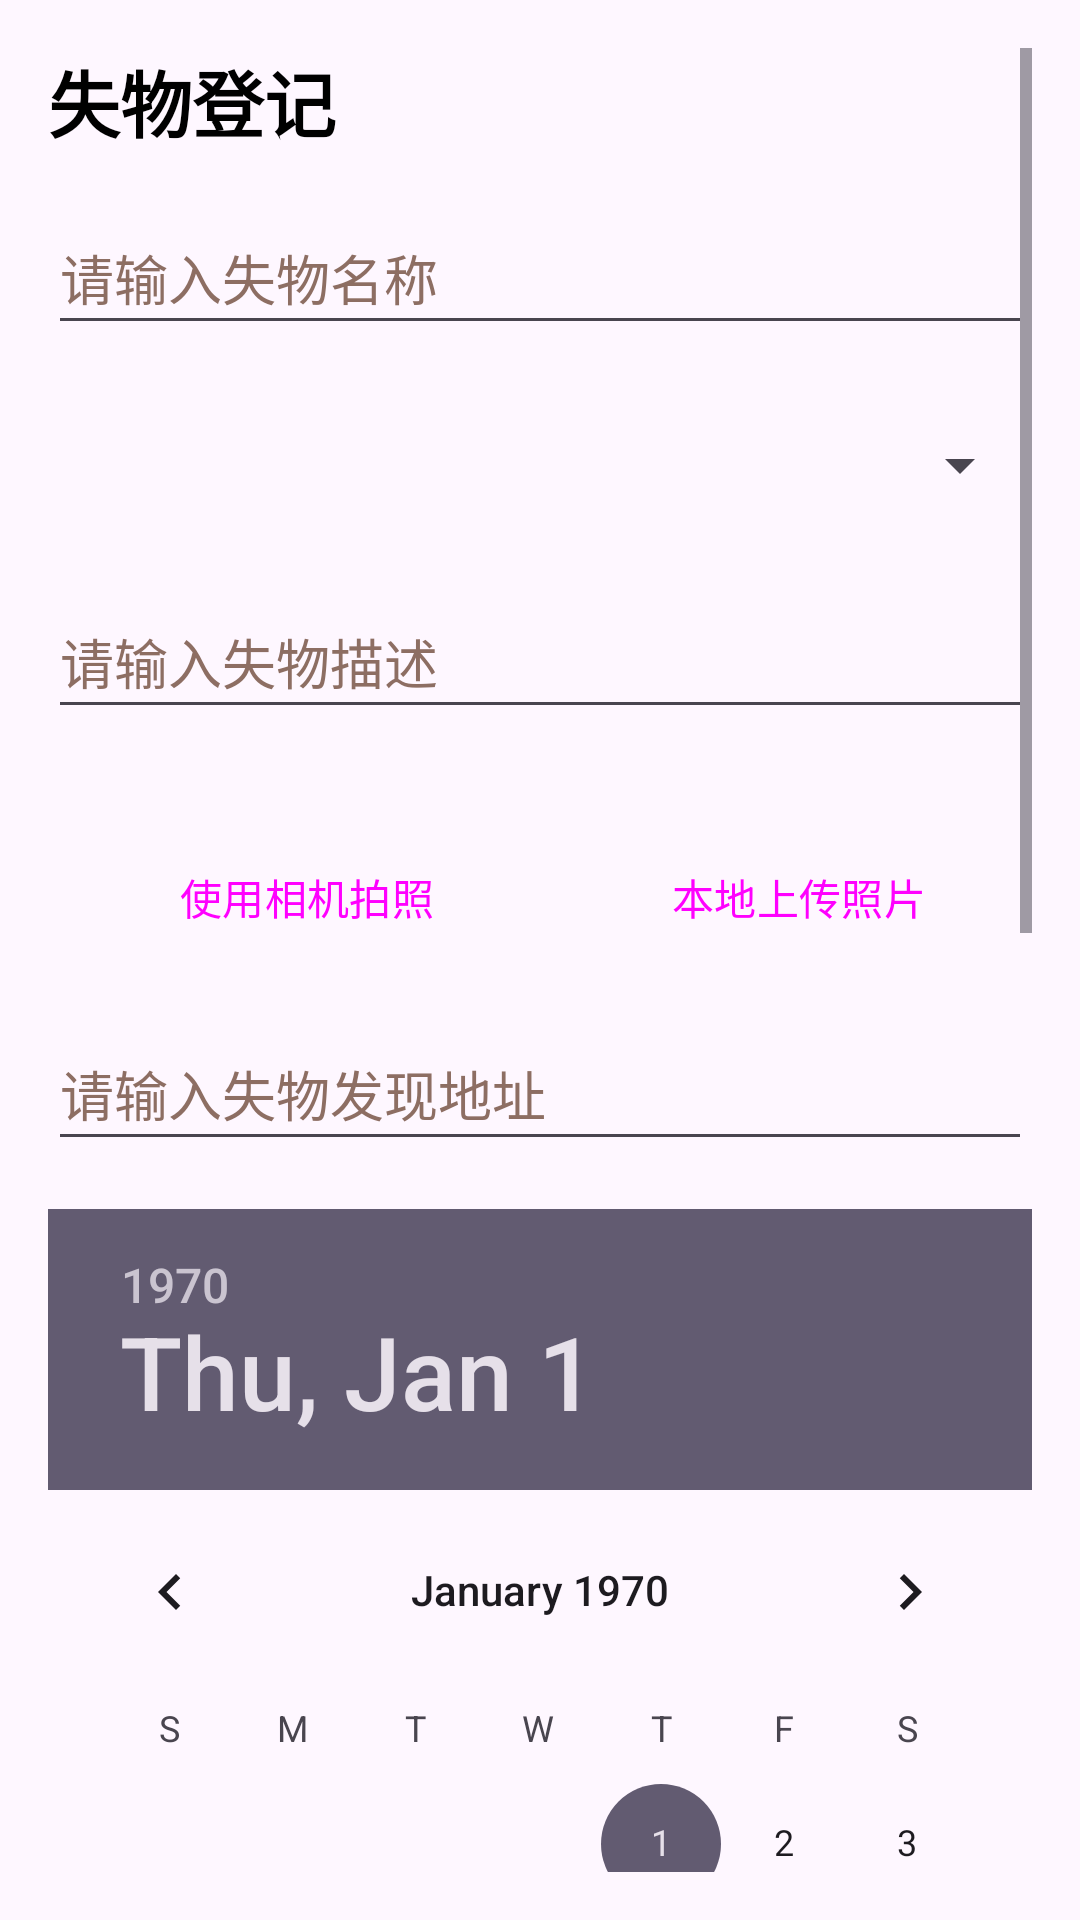

The Android layout XML behind this screen, and the referenced resources:
<!-- AndroidManifest.xml: application theme Theme.Lostfound -->
<!-- res/layout/fragment_register.xml -->
<?xml version="1.0" encoding="utf-8"?>
<ScrollView xmlns:android="http://schemas.android.com/apk/res/android"
    xmlns:tools="http://schemas.android.com/tools"
    android:layout_width="match_parent"
    android:layout_height="match_parent"
    android:orientation="vertical"
    android:padding="16dp"
    tools:context=".fragment.RegisterFragment">

    <LinearLayout
        android:layout_width="match_parent"
        android:layout_height="wrap_content"
        android:orientation="vertical">

        <TextView
            android:id="@+id/title_text_view"
            android:layout_width="wrap_content"
            android:layout_height="wrap_content"
            android:text="@string/item_register"
            android:textColor="@android:color/black"
            android:textSize="24sp"
            android:textStyle="bold" />

        <EditText
            android:id="@+id/name_edit_text"
            android:layout_width="match_parent"
            android:layout_height="wrap_content"
            android:layout_marginTop="@dimen/register_normal_dp"
            android:hint="@string/item_name"
            android:importantForAutofill="no"
            android:inputType="text"
            android:minHeight="48dp"
            android:textColorHint="#8D6E63"
            tools:ignore="VisualLintTextFieldSize" />

        <Spinner
            android:id="@+id/register_category_spinner"
            android:layout_width="match_parent"
            android:layout_height="wrap_content"
            android:layout_marginTop="@dimen/register_normal_dp"
            android:minHeight="48dp"
            android:prompt="@string/category_prompt" />

        <EditText
            android:id="@+id/description_edit_text"
            android:layout_width="match_parent"
            android:layout_height="wrap_content"
            android:layout_marginTop="@dimen/register_normal_dp"
            android:hint="@string/item_description"
            android:importantForAutofill="no"
            android:inputType="text"
            android:minHeight="48dp"
            android:textColorHint="#8D6E63"
            tools:ignore="VisualLintTextFieldSize" />

        <ImageView
            android:id="@+id/register_item_image_view"
            android:layout_width="match_parent"
            android:layout_height="wrap_content"
            android:layout_marginTop="16dp"
            android:adjustViewBounds="true"
            android:contentDescription="@string/todo"
            android:fitsSystemWindows="true"
            android:scaleType="centerCrop" />

        <LinearLayout
            android:layout_width="match_parent"
            android:layout_height="wrap_content"
            android:layout_marginTop="@dimen/register_normal_dp"
            android:orientation="horizontal">

            <Button
                android:id="@+id/capture_button"
                style="?android:attr/buttonBarButtonStyle"
                android:layout_width="0dp"
                android:layout_height="wrap_content"
                android:layout_weight="1"
                android:text="@string/take_picture" />

            <Button
                android:id="@+id/upload_button"
                style="?android:attr/buttonBarButtonStyle"
                android:layout_width="0dp"
                android:layout_height="wrap_content"
                android:layout_weight="1"
                android:text="@string/update_picture" />

        </LinearLayout>

        <EditText
            android:id="@+id/location_edit_text"
            android:layout_width="match_parent"
            android:layout_height="wrap_content"
            android:layout_marginTop="@dimen/register_normal_dp"
            android:hint="@string/item_location"
            android:importantForAutofill="no"
            android:inputType="text"
            android:minHeight="48dp"
            android:textColorHint="#8D6E63"
            tools:ignore="VisualLintTextFieldSize" />

        <DatePicker
            android:id="@+id/date_picker"
            android:layout_width="match_parent"
            android:layout_height="wrap_content"
            android:layout_marginTop="@dimen/register_normal_dp" />

        <TimePicker
            android:id="@+id/time_picker"
            android:layout_width="match_parent"
            android:layout_height="wrap_content"
            android:layout_marginTop="@dimen/register_normal_dp" />

        <Button
            android:id="@+id/register_button"
            android:layout_width="wrap_content"
            android:layout_height="wrap_content"
            android:layout_gravity="center"
            android:layout_marginTop="32dp"
            android:text="@string/sign_up" />
    </LinearLayout>

</ScrollView>
<!-- resources referenced by this layout -->
<resources>
  <dimen name="register_normal_dp">16dp</dimen>
  <string name="category_prompt">请选择失物类别</string>
  <string name="item_description">请输入失物描述</string>
  <string name="item_location">请输入失物发现地址</string>
  <string name="item_name">请输入失物名称</string>
  <string name="item_register">失物登记</string>
  <string name="sign_up">登记</string>
  <string name="take_picture">使用相机拍照</string>
  <string name="todo">TODO</string>
  <string name="update_picture">本地上传照片</string>
  <style name="Theme.Lostfound" parent="Base.Theme.Lostfound" />
  <style name="Base.Theme.Lostfound" parent="Theme.Material3.DayNight.NoActionBar">
          
          
      </style>
</resources>
